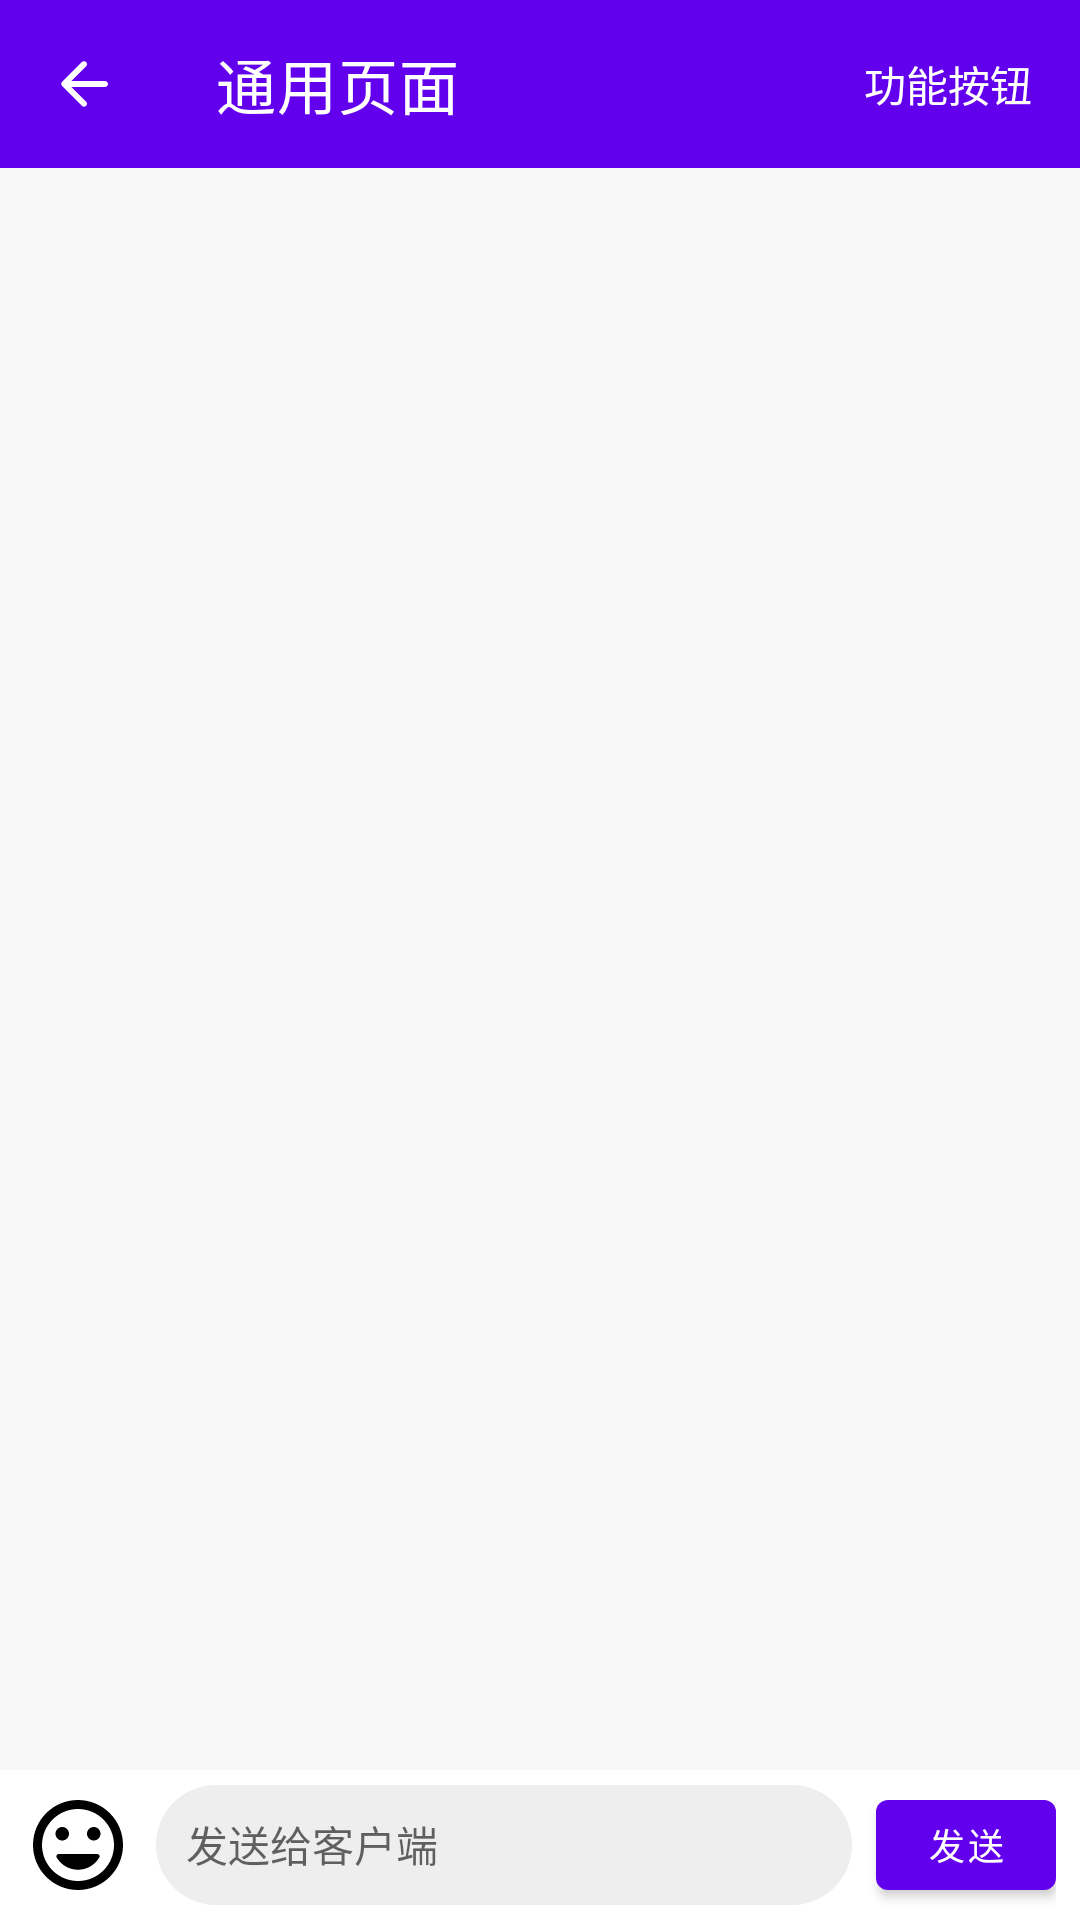

Layout XML and referenced resources for this Android screen:
<!-- AndroidManifest.xml: application theme Theme.SocketDemo -->
<!-- res/layout/activity_base_socket.xml -->
<?xml version="1.0" encoding="utf-8"?>
<androidx.coordinatorlayout.widget.CoordinatorLayout xmlns:android="http://schemas.android.com/apk/res/android"
    xmlns:app="http://schemas.android.com/apk/res-auto"
    xmlns:tools="http://schemas.android.com/tools"
    android:layout_width="match_parent"
    android:layout_height="match_parent"
    android:background="@color/bg_color"
    tools:context=".ui.BaseSocketActivity">

    <LinearLayout
        android:layout_width="match_parent"
        android:layout_height="match_parent"
        android:layout_marginBottom="50dp"
        android:orientation="vertical">

        <com.google.android.material.appbar.MaterialToolbar
            android:id="@+id/toolbar"
            android:layout_width="match_parent"
            android:layout_height="?attr/actionBarSize"
            android:background="@color/purple_500"
            app:navigationIcon="@drawable/ic_back_black"
            app:navigationIconTint="@color/white"
            app:subtitleTextColor="@color/white"
            app:title="通用页面"
            app:titleTextColor="@color/white">

            <TextView
                android:id="@+id/tv_func"
                android:layout_width="wrap_content"
                android:layout_height="wrap_content"
                android:layout_gravity="end"
                android:padding="16dp"
                android:text="功能按钮"
                android:textColor="@color/white"
                android:textSize="14sp" />
        </com.google.android.material.appbar.MaterialToolbar>

        <androidx.recyclerview.widget.RecyclerView
            android:id="@+id/rv_msg"
            android:layout_width="match_parent"
            android:layout_height="match_parent" />
    </LinearLayout>

    <include
        android:id="@+id/lay_bottom_sheet_edit"
        layout="@layout/bottom_sheet_edit" />

</androidx.coordinatorlayout.widget.CoordinatorLayout>
<!-- res/layout/bottom_sheet_edit.xml (included above) -->
<?xml version="1.0" encoding="utf-8"?>
<LinearLayout xmlns:android="http://schemas.android.com/apk/res/android"
    xmlns:app="http://schemas.android.com/apk/res-auto"
    android:id="@+id/bottom_sheet"
    android:layout_width="match_parent"
    android:layout_height="300dp"
    android:background="@color/white"
    android:orientation="vertical"
    app:behavior_hideable="true"
    app:behavior_peekHeight="50dp"
    app:layout_behavior="@string/bottom_sheet_behavior">

    
    <LinearLayout
        android:layout_width="match_parent"
        android:layout_height="50dp"
        android:gravity="center_vertical"
        android:paddingStart="8dp"
        android:paddingEnd="8dp">

        <androidx.appcompat.widget.AppCompatImageView
            android:id="@+id/iv_emoji"
            android:layout_width="36dp"
            android:layout_height="36dp"
            android:layout_marginEnd="8dp"
            android:src="@drawable/ic_emoji" />

        <androidx.appcompat.widget.AppCompatEditText
            android:id="@+id/et_msg"
            android:layout_width="0dp"
            android:layout_height="40dp"
            android:layout_weight="1"
            android:background="@drawable/shape_et_bg"
            android:gravity="center_vertical"
            android:hint="发送给客户端"
            android:padding="10dp"
            android:textSize="14sp" />

        <androidx.appcompat.widget.AppCompatImageView
            android:id="@+id/iv_more"
            android:layout_width="36dp"
            android:layout_height="36dp"
            android:visibility="gone"
            android:layout_marginStart="8dp"
            android:src="@drawable/ic_more" />

        <com.google.android.material.button.MaterialButton
            android:id="@+id/btn_send_msg"
            android:layout_width="60dp"
            android:layout_height="30dp"
            android:layout_marginStart="8dp"
            android:insetTop="0dp"
            android:insetBottom="0dp"
            android:text="发送"
            android:textSize="12sp" />
    </LinearLayout>

    
    <androidx.recyclerview.widget.RecyclerView
        android:id="@+id/rv_emoji"
        android:layout_width="match_parent"
        android:layout_height="match_parent"
        android:overScrollMode="never" />

</LinearLayout>
<!-- resources referenced by this layout -->
<resources>
  <color name="bg_color">#F8F8F8</color>
  <color name="purple_500">#FF6200EE</color>
  <color name="white">#FFFFFFFF</color>
  <!-- drawable ic_back_black (drawable) -->
  <?xml version="1.0" encoding="UTF-8" standalone="no"?>
  <vector xmlns:android="http://schemas.android.com/apk/res/android"
      android:width="24dp"
      android:height="24dp"
      android:autoMirrored="true"
      android:tint="#000000"
      android:viewportWidth="24.0"
      android:viewportHeight="24.0">
  
      <path
          android:fillColor="@android:color/white"
          android:pathData="M19,11H7.83l4.88,-4.88c0.39,-0.39 0.39,-1.03 0,-1.42l0,0c-0.39,-0.39 -1.02,-0.39 -1.41,0l-6.59,6.59c-0.39,0.39 -0.39,1.02 0,1.41l6.59,6.59c0.39,0.39 1.02,0.39 1.41,0l0,0c0.39,-0.39 0.39,-1.02 0,-1.41L7.83,13H19c0.55,0 1,-0.45 1,-1l0,0C20,11.45 19.55,11 19,11z" />
  
  </vector>
  <!-- drawable ic_emoji (drawable) -->
  <vector xmlns:android="http://schemas.android.com/apk/res/android"
      android:width="36dp"
      android:height="36dp"
      android:tint="#000000"
      android:viewportWidth="24"
      android:viewportHeight="24">
      <path
          android:fillColor="@android:color/white"
          android:pathData="M11.99,2C6.47,2 2,6.48 2,12s4.47,10 9.99,10C17.52,22 22,17.52 22,12S17.52,2 11.99,2zM12,20c-4.42,0 -8,-3.58 -8,-8s3.58,-8 8,-8 8,3.58 8,8 -3.58,8 -8,8zM15.5,11c0.83,0 1.5,-0.67 1.5,-1.5S16.33,8 15.5,8 14,8.67 14,9.5s0.67,1.5 1.5,1.5zM8.5,11c0.83,0 1.5,-0.67 1.5,-1.5S9.33,8 8.5,8 7,8.67 7,9.5 7.67,11 8.5,11zM12,17.5c2.03,0 3.8,-1.11 4.75,-2.75 0.19,-0.33 -0.05,-0.75 -0.44,-0.75L7.69,14c-0.38,0 -0.63,0.42 -0.44,0.75 0.95,1.64 2.72,2.75 4.75,2.75z" />
  </vector>
  <!-- drawable ic_more (drawable) -->
  <?xml version="1.0" encoding="UTF-8" standalone="no"?>
  <vector xmlns:android="http://schemas.android.com/apk/res/android" android:height="36dp" android:tint="#000000" android:viewportHeight="24.0" android:viewportWidth="24.0" android:width="36dp">
        
      <path android:fillColor="@android:color/white" android:pathData="M12,7L12,7c-0.55,0 -1,0.45 -1,1v3H8c-0.55,0 -1,0.45 -1,1l0,0c0,0.55 0.45,1 1,1h3v3c0,0.55 0.45,1 1,1l0,0c0.55,0 1,-0.45 1,-1v-3h3c0.55,0 1,-0.45 1,-1l0,0c0,-0.55 -0.45,-1 -1,-1h-3V8C13,7.45 12.55,7 12,7zM12,2C6.48,2 2,6.48 2,12s4.48,10 10,10s10,-4.48 10,-10S17.52,2 12,2zM12,20c-4.41,0 -8,-3.59 -8,-8s3.59,-8 8,-8s8,3.59 8,8S16.41,20 12,20z"/>
      
  </vector>
  <!-- drawable shape_et_bg (drawable) -->
  <?xml version="1.0" encoding="utf-8"?>
  <shape xmlns:android="http://schemas.android.com/apk/res/android">
      <corners android:radius="20dp" />
      <solid android:color="#EEE" />
  </shape>
  <style name="Theme.SocketDemo" parent="Theme.MaterialComponents.DayNight.NoActionBar">
          
          <item name="colorPrimary">@color/purple_500</item>
          <item name="colorPrimaryVariant">@color/purple_700</item>
          <item name="colorOnPrimary">@color/white</item>
          
          <item name="colorSecondary">@color/teal_200</item>
          <item name="colorSecondaryVariant">@color/teal_700</item>
          <item name="colorOnSecondary">@color/black</item>
          
          <item name="android:statusBarColor" tools:targetApi="l">?attr/colorPrimaryVariant</item>
          
      </style>
  <color name="purple_700">#FF3700B3</color>
  <color name="teal_200">#FF03DAC5</color>
  <color name="teal_700">#FF018786</color>
  <color name="black">#FF000000</color>
</resources>
